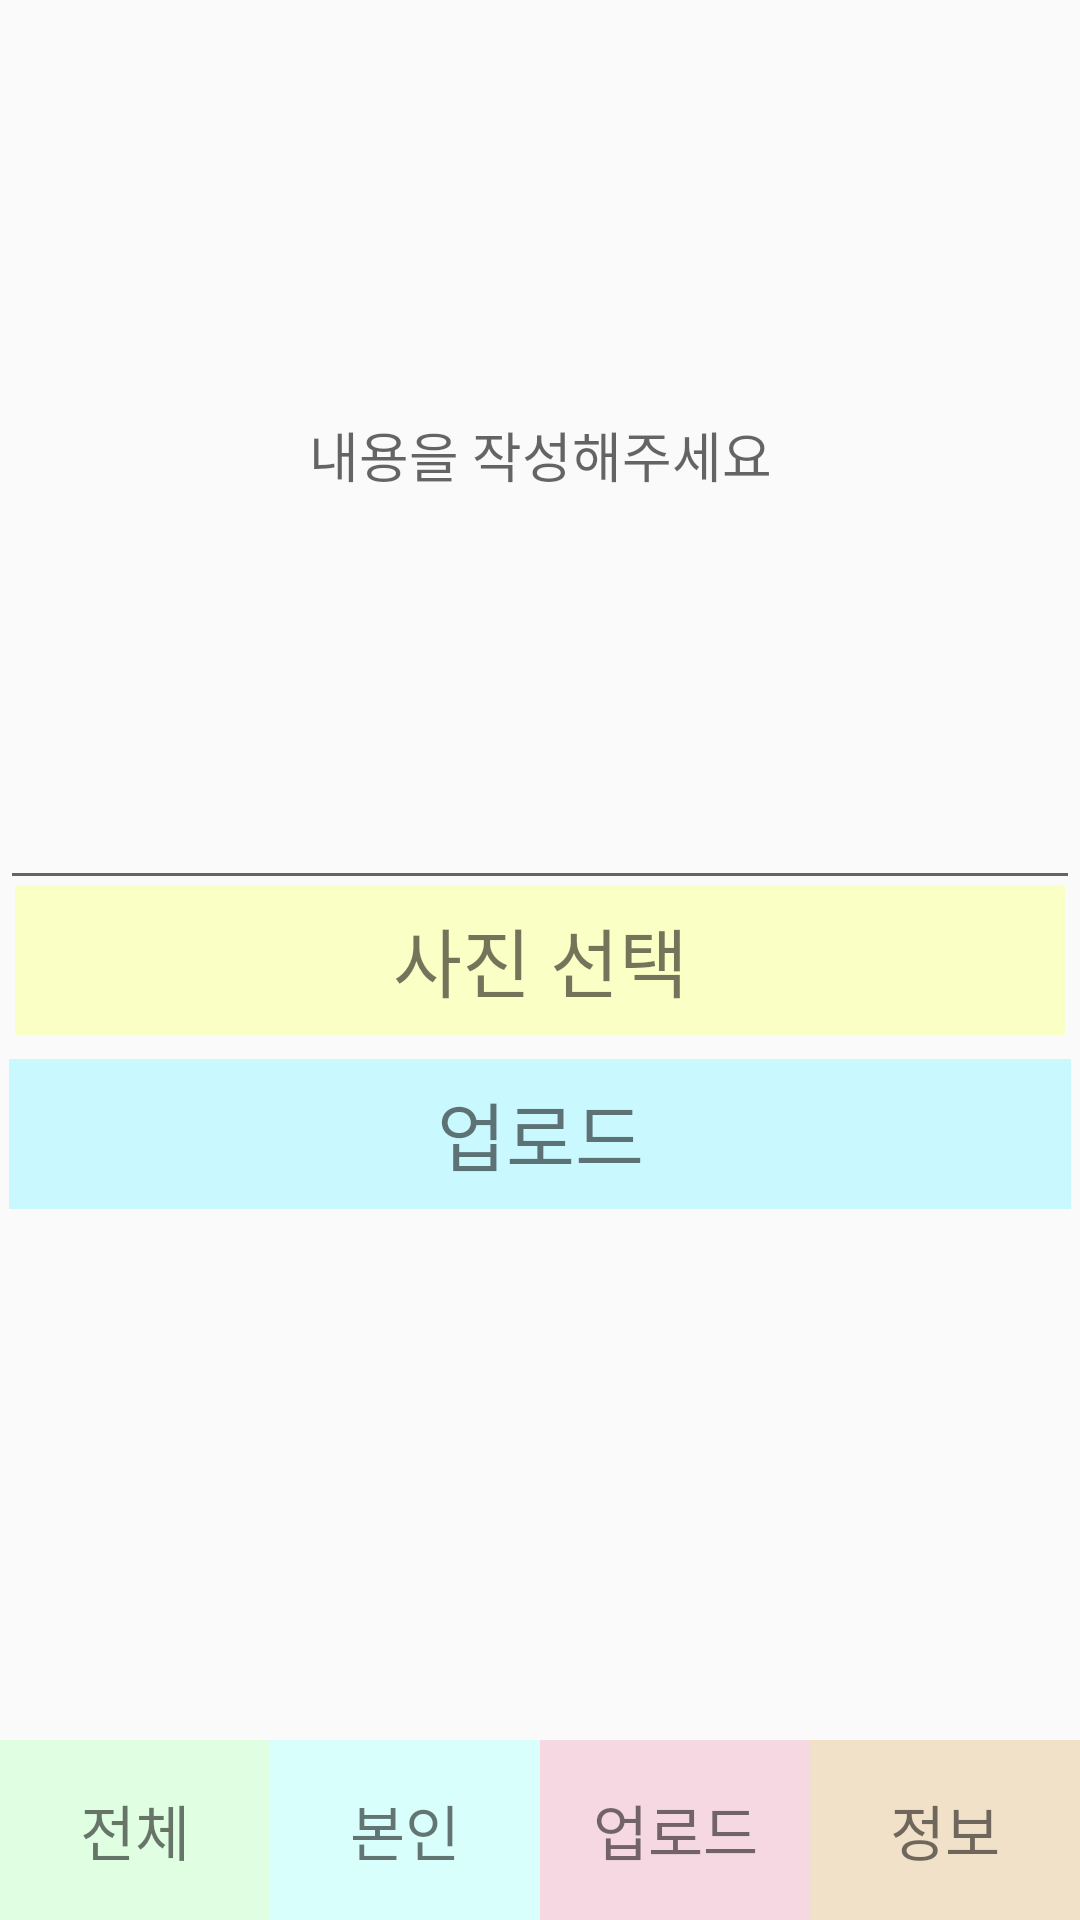

Here is an Android app screen rendered from its layout file. Give the layout XML and the strings, colors and styles it references.
<!-- AndroidManifest.xml: application theme AppTheme -->
<!-- res/layout/activity_out_stagram_upload.xml -->
<?xml version="1.0" encoding="utf-8"?>
<RelativeLayout
        xmlns:android="http://schemas.android.com/apk/res/android"
        xmlns:tools="http://schemas.android.com/tools"
        xmlns:app="http://schemas.android.com/apk/res-auto"
        android:layout_width="match_parent"
        android:layout_height="match_parent"
        tools:context=".OutStagramUploadActivity">

    <EditText
            android:id="@+id/content_input"
            android:layout_width="match_parent"
            android:layout_height="300dp"
            android:hint="내용을 작성해주세요"
            android:gravity="center"/>

    <TextView
            android:id="@+id/view_pictures"
            android:layout_width="match_parent"
            android:layout_height="50dp"
            android:text="사진 선택"
            android:textSize="25dp"
            android:gravity="center"
            android:layout_margin="5dp"
            android:layout_centerInParent="true"
            android:background="#FAFFC5"/>

    <TextView
            android:id="@+id/upload_post"
            android:layout_width="match_parent"
            android:layout_height="50dp"
            android:text="업로드"
            android:textSize="25dp"
            android:gravity="center"
            android:layout_margin="3dp"
            android:layout_below="@+id/view_pictures"
            android:background="#C9F9FF"/>

    <LinearLayout android:layout_width="match_parent"
                  android:layout_height="60dp"
                  android:layout_alignParentBottom="true"
                  android:orientation="horizontal">

        <TextView android:layout_width="0dp"
                  android:layout_height="match_parent"
                  android:layout_weight="1"
                  android:text="전체"
                  android:gravity="center"
                  android:textSize="20dp"
                  android:background="#E0FFE2"
                  android:id="@+id/all_list"
        />


        <TextView android:layout_width="0dp"
                  android:layout_height="match_parent"
                  android:layout_weight="1"
                  android:text="본인"
                  android:gravity="center"
                  android:textSize="20dp"
                  android:background="#D8FFFB"
                  android:id="@+id/my_list"
        />


        <TextView android:layout_width="0dp"
                  android:layout_height="match_parent"
                  android:layout_weight="1"
                  android:text="업로드"
                  android:gravity="center"
                  android:textSize="20dp"
                  android:background="#F6D8E2"
                  android:id="@+id/upload"
        />


        <TextView android:layout_width="0dp"
                  android:layout_height="match_parent"
                  android:layout_weight="1"
                  android:text="정보"
                  android:gravity="center"
                  android:textSize="20dp"
                  android:background="#F1E1C9"
                  android:id="@+id/user_info"
        />


    </LinearLayout>

</RelativeLayout>
<!-- resources referenced by this layout -->
<resources>
  <style name="AppTheme" parent="Theme.AppCompat.Light.DarkActionBar">
          
          <item name="colorPrimary">@color/colorPrimary</item>
          <item name="colorPrimaryDark">@color/colorPrimaryDark</item>
          <item name="colorAccent">@color/colorAccent</item>
      </style>
  <color name="colorPrimary">#6200EE</color>
  <color name="colorPrimaryDark">#3700B3</color>
  <color name="colorAccent">#03DAC5</color>
</resources>
